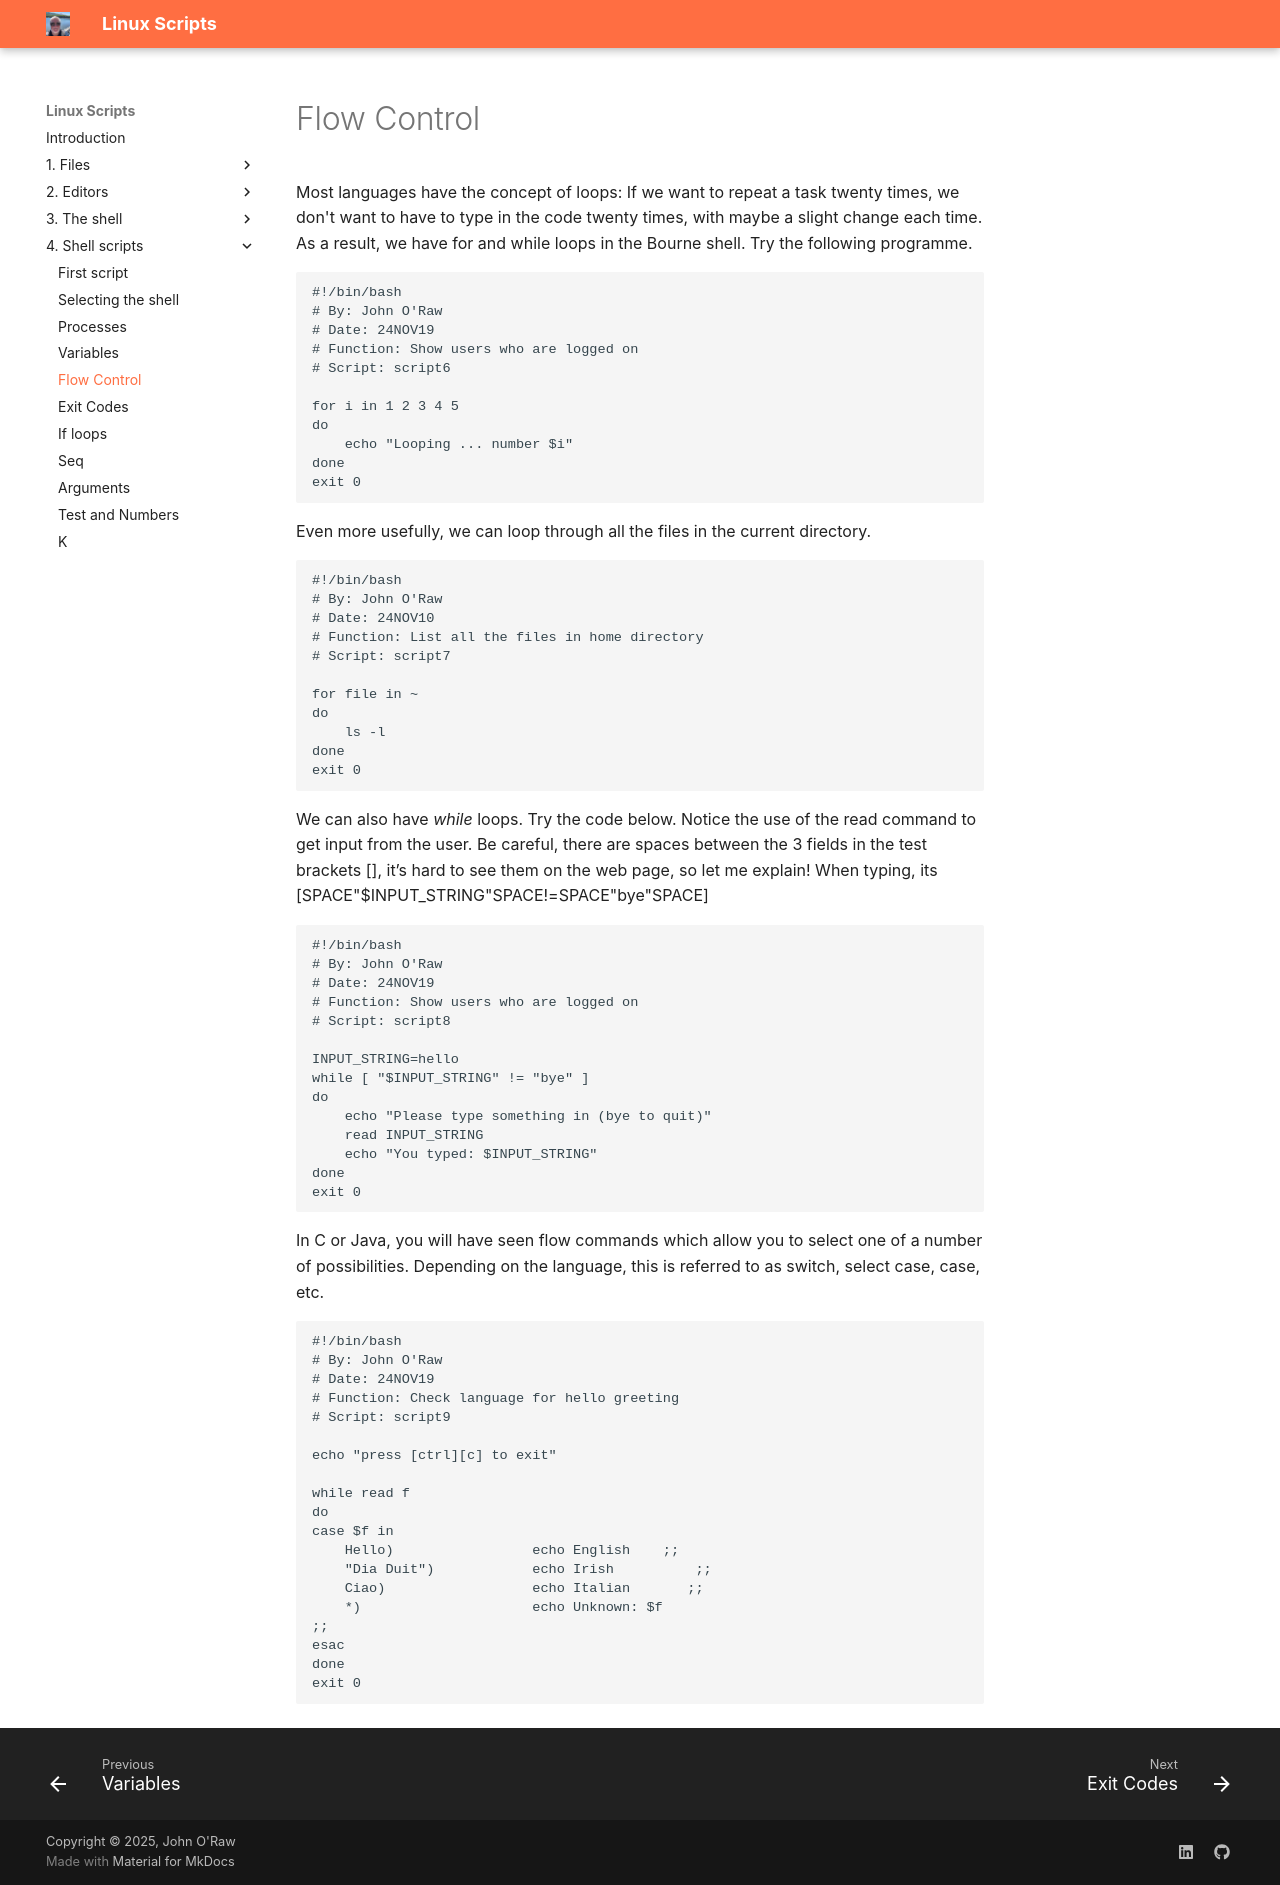

repository: JOR-Donegal/LinuxScripts26 · page: 4. Shell scripts/e/index.html · generator: mkdocs

# Flow Control

Most languages have the concept of loops: If we want to repeat a task twenty times, we don't want to have to type in the code twenty times, with maybe a slight change each time. As a result, we have for and while loops in the Bourne shell. Try the following programme.

````linux
#!/bin/bash
# By: John O'Raw
# Date: 24NOV19
# Function: Show users who are logged on
# Script: script6

for i in 1 2 3 4 5 
do   
    echo "Looping ... number $i" 
done
exit 0
````

Even more usefully, we can loop through all the files in the current directory.

````linux
#!/bin/bash
# By: John O'Raw
# Date: 24NOV10
# Function: List all the files in home directory
# Script: script7

for file in ~
do   
    ls -l 
done
exit 0
````

We can also have _while_ loops. Try the code below. Notice the use of the read command to get input from the user. Be careful, there are spaces between the 3 fields in the test brackets [], it’s hard to see them on the web page, so let me explain!
When typing, its [SPACE"$INPUT_STRING"SPACE!=SPACE"bye"SPACE] 

````linux
#!/bin/bash
# By: John O'Raw
# Date: 24NOV19
# Function: Show users who are logged on
# Script: script8

INPUT_STRING=hello 
while [ "$INPUT_STRING" != "bye" ] 
do   
    echo "Please type something in (bye to quit)"   
    read INPUT_STRING   
    echo "You typed: $INPUT_STRING" 
done
exit 0
````

In C or Java, you will have seen flow commands which allow you to select one of a number of possibilities. Depending on the language, this is referred to as switch, select case, case, etc.

````linux
#!/bin/bash
# By: John O'Raw
# Date: 24NOV19
# Function: Check language for hello greeting
# Script: script9

echo "press [ctrl][c] to exit"

while read f
do
case $f in
    Hello)                 echo English    ;;
    "Dia Duit")            echo Irish          ;;
    Ciao)                  echo Italian       ;;
    *)                     echo Unknown: $f
;;
esac
done
exit 0
````
